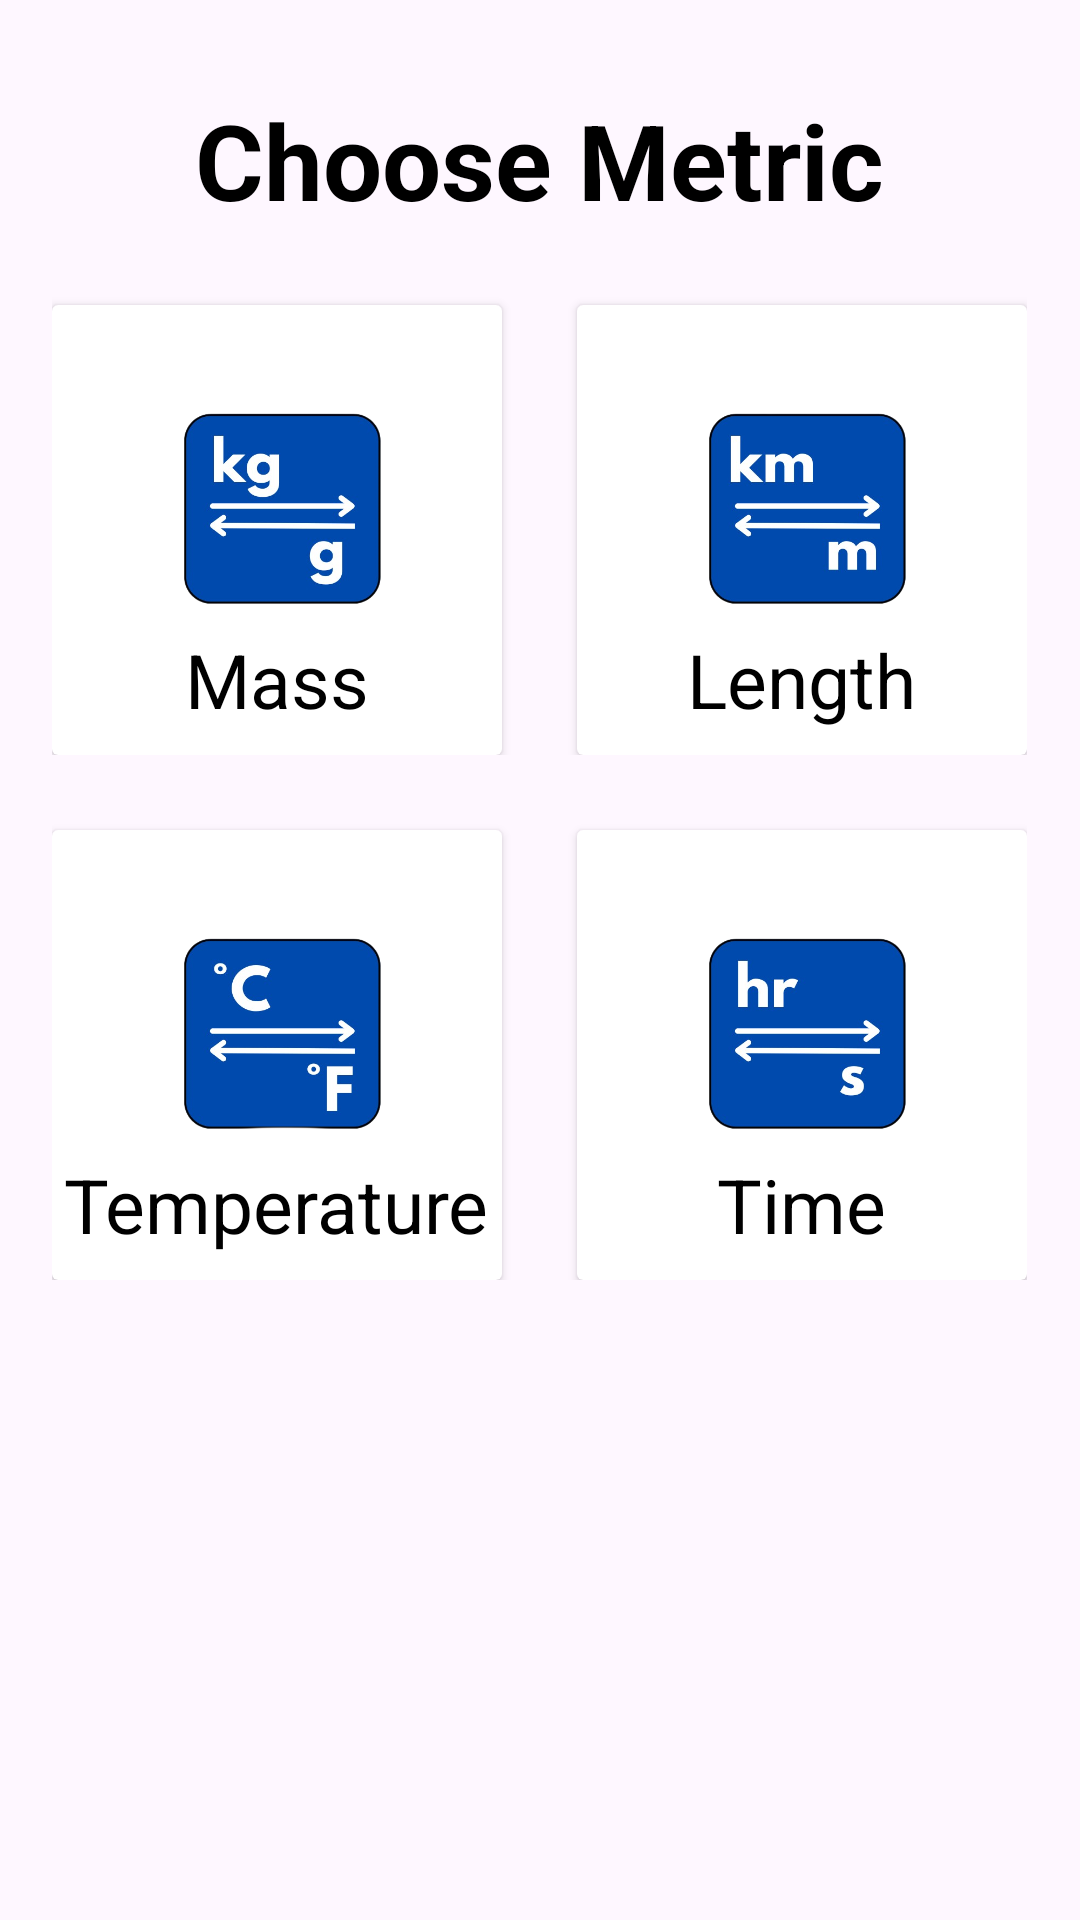

This screen was rendered from an Android layout file. Write that file and the resources it references.
<!-- AndroidManifest.xml: application theme Theme.MetricConverterApp -->
<!-- res/layout/activity_main.xml -->
<?xml version="1.0" encoding="utf-8"?>
<LinearLayout xmlns:android="http://schemas.android.com/apk/res/android"
    xmlns:app="http://schemas.android.com/apk/res-auto"
    xmlns:tools="http://schemas.android.com/tools"
    android:layout_width="match_parent"
    android:layout_height="match_parent"
    tools:context=".MainActivity"
    android:orientation="vertical"
    android:background="@drawable/bgmetricapp">

    <TextView
        android:layout_width="wrap_content"
        android:layout_height="wrap_content"
        android:text="Choose Metric"
        android:textColor="@color/black"
        android:textSize="35sp"
        android:gravity="center"
        android:layout_gravity="center"
        android:textStyle="bold"
        android:layout_marginTop="30dp"
        app:layout_constraintBottom_toBottomOf="parent"
        app:layout_constraintEnd_toEndOf="parent"
        app:layout_constraintStart_toStartOf="parent"
        app:layout_constraintTop_toTopOf="parent">

    </TextView>

    <LinearLayout
        android:layout_width="wrap_content"
        android:layout_height="wrap_content"
        android:orientation="horizontal"
        android:layout_gravity="center">

        <androidx.cardview.widget.CardView
            android:id="@+id/kg"
            android:layout_width="150dp"
            android:layout_height="150dp"
            app:cardBackgroundColor="@color/white"
            android:layout_marginTop="25dp">
            
            <ImageView
                android:layout_width="90dp"
                android:layout_height="90dp"
                android:src="@drawable/logoberat"
                android:layout_marginTop="20dp"
                android:layout_marginLeft="30dp">

            </ImageView>

            <TextView
                android:layout_width="wrap_content"
                android:layout_height="wrap_content"
                android:text="Mass"
                android:textSize="25sp"
                android:textColor="@color/black"
                android:layout_gravity="center"
                android:layout_marginTop="50dp">

            </TextView>

        </androidx.cardview.widget.CardView>



        <androidx.cardview.widget.CardView
            android:id="@+id/km"
            android:layout_width="150dp"
            android:layout_height="150dp"
            app:cardBackgroundColor="@color/white"
            android:layout_marginTop="25dp"
            android:layout_marginLeft="25dp">

            <ImageView
                android:layout_width="90dp"
                android:layout_height="90dp"
                android:src="@drawable/logopanjang"
                android:layout_marginTop="20dp"
                android:layout_marginLeft="30dp">

            </ImageView>

            <TextView
                android:layout_width="wrap_content"
                android:layout_height="wrap_content"
                android:text="Length"
                android:textSize="25sp"
                android:textColor="@color/black"
                android:layout_gravity="center"
                android:layout_marginTop="50dp">

            </TextView>

        </androidx.cardview.widget.CardView>

    </LinearLayout>


    <LinearLayout
        android:layout_width="wrap_content"
        android:layout_height="wrap_content"
        android:orientation="horizontal"
        android:layout_gravity="center">

        <androidx.cardview.widget.CardView
            android:id="@+id/temp"
            android:layout_width="150dp"
            android:layout_height="150dp"
            app:cardBackgroundColor="@color/white"
            android:layout_marginTop="25dp">

            <ImageView
                android:layout_width="90dp"
                android:layout_height="90dp"
                android:src="@drawable/logotemperatur"
                android:layout_marginTop="20dp"
                android:layout_marginLeft="30dp">

            </ImageView>

            <TextView
                android:layout_width="wrap_content"
                android:layout_height="wrap_content"
                android:text="Temperature"
                android:textSize="25sp"
                android:textColor="@color/black"
                android:layout_gravity="center"
                android:layout_marginTop="50dp">

            </TextView>

        </androidx.cardview.widget.CardView>



        <androidx.cardview.widget.CardView
            android:id="@+id/time"
            android:layout_width="150dp"
            android:layout_height="150dp"
            app:cardBackgroundColor="@color/white"
            android:layout_marginTop="25dp"
            android:layout_marginLeft="25dp">

            <ImageView
                android:layout_width="90dp"
                android:layout_height="90dp"
                android:src="@drawable/logowaktu"
                android:layout_marginTop="20dp"
                android:layout_marginLeft="30dp">

            </ImageView>

            <TextView
                android:layout_width="wrap_content"
                android:layout_height="wrap_content"
                android:text="Time"
                android:textSize="25sp"
                android:textColor="@color/black"
                android:layout_gravity="center"
                android:layout_marginTop="50dp">

            </TextView>

        </androidx.cardview.widget.CardView>

    </LinearLayout>

</LinearLayout>
<!-- resources referenced by this layout -->
<resources>
  <!-- drawable logoberat: png bitmap (drawable, 72459 bytes) -->
  <!-- drawable logopanjang: png bitmap (drawable, 66336 bytes) -->
  <!-- drawable logotemperatur: png bitmap (drawable, 63749 bytes) -->
  <!-- drawable logowaktu: png bitmap (drawable, 57029 bytes) -->
  <style name="Theme.MetricConverterApp" parent="Base.Theme.MetricConverterApp" />
  <style name="Base.Theme.MetricConverterApp" parent="Theme.Material3.DayNight.NoActionBar">
          
          
      </style>
  <!-- not gathered from this repository: default colours our renderer supplied (Android Studio template values) -->
  <color name="black">#FF000000</color>
  <color name="white">#FFFFFFFF</color>
</resources>
